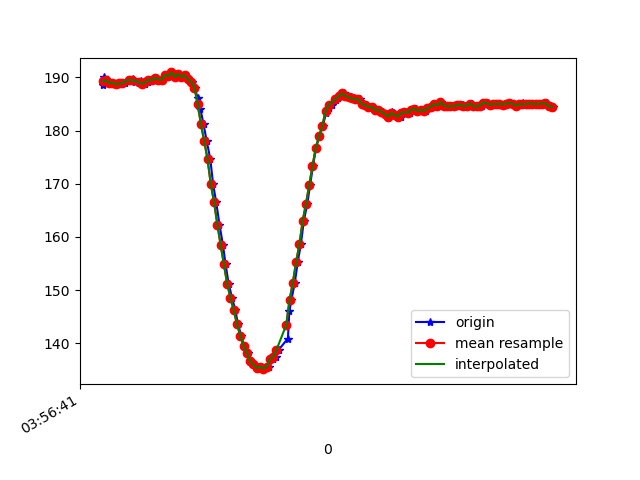

The data file committed next to this chart (first rows):
1618199801404, 895464420942602, 188.57422, -230.3711, -76.46484
1618199801409, 895464431411409, 190, -231.2, -77.64
1618199801424, 895464450334618, 189.5, -231.4, -76.66
1618199801443, 895464469379911, 189, -231.2, -77.05
1618199801462, 895464488425205, 189, -231.4, -77.15
1618199801481, 895464507439977, 188.7, -231.1, -76.95
1618199801500, 895464526515792, 188.9, -230.9, -77.15
1618199801519, 895464545500043, 188.9, -230.6, -77.05
1618199801538, 895464564362209, 188.9, -231, -76.76
1618199801564, 895464585574515, 189.6, -230.7, -76.95
1618199801584, 895464602849573, 189.7, -230, -76.76
1618199801597, 895464622077994, 189.2, -230.3, -76.95
1618199801621, 895464641062245, 189, -231, -76.27
1618199801637, 895464660229624, 189.3, -230.9, -77.15
1618199801656, 895464679366482, 188.8, -230.7, -76.66
1618199801675, 895464698289690, 189.1, -230.4, -75.98
1618199801694, 895464717334984, 189.6, -230.9, -76.07
1618199801713, 895464736349756, 189.5, -230.7, -75.59
1618199801733, 895464755334007, 189.9, -230.7, -75.88
1618199801750, 895464774806599, 189.6, -231, -76.46
1618199801770, 895464793851893, 189.6, -230.6, -76.27
1618199801787, 895464812775101, 190.4, -231.1, -76.07
1618199801808, 895464832003522, 190.2, -230.7, -76.07
1618199801826, 895464851018295, 190.9, -230.9, -76.07
1618199801850, 895464870002546, 190, -231.1, -76.95
1618199801866, 895464889108882, 190.6, -230.5, -75.88
1618199801883, 895464908184697, 190, -230.5, -75.88
1618199801905, 895464927168948, 190.4, -230.2, -75.68
1618199801921, 895464946183720, 189.6, -230.5, -76.07
1618199801943, 895464965442663, 189.2, -230.5, -76.37
1618199801961, 895464984610042, 188.1, -230.9, -76.07
1618199801981, 895465003746899, 186, -230.9, -76.07
1618199801997, 895465022639586, 184, -231.4, -76.95
1618199802016, 895465041715401, 181.2, -232, -78.32
1618199802035, 895465060608088, 178, -234, -79.1
1618199802057, 895465079592339, 174.6, -235.3, -79.2
1618199802074, 895465098729197, 169.9, -236.6, -79.49
1618199802093, 895465117957618, 166.5, -238.2, -78.91
1618199802113, 895465136819784, 162.3, -240, -78.32
1618199802134, 895465155926120, 158.5, -241.6, -78.03
1618199802150, 895465175062978, 154.9, -243.9, -77.05
1618199802169, 895465194291399, 151.2, -246.3, -77.05
1618199802190, 895465213336693, 148.5, -247.7, -76.46
1618199802210, 895465232168338, 146.2, -249.7, -74.71
1618199802226, 895465251396759, 143.6, -251.4, -73.83
1618199802246, 895465270564138, 141.4, -252.3, -72.95
1618199802263, 895465289487346, 139.5, -253.6, -72.56
1618199802285, 895465308563161, 138.3, -254.4, -71.19
1618199802302, 895465327577933, 136.6, -255.5, -70.31
1618199802321, 895465346653748, 136, -255.9, -70.31
1618199802343, 895465365851648, 135.4, -256.4, -70.31
1618199802370, 895465384927463, 135.6, -256.2, -69.63
1618199802380, 895465403911714, 135.2, -256.2, -68.75
1618199802398, 895465422987529, 135.4, -256.3, -69.34
1618199802417, 895465442063344, 135.5, -255.6, -69.63
1618199802438, 895465461261244, 137.1, -255.6, -70.7
1618199802456, 895465480214974, 137.5, -254.2, -70.9
1618199802473, 895465499260268, 138.8, -253.4, -71.48
1618199802530, 895465541745923, 140.9, -251.5, -72.27
1618199802539, 895465557067617, 146, -248.2, -74.32
1618199802551, 895465576326560, 148.1, -246.5, -75.2
... 84 more rows
